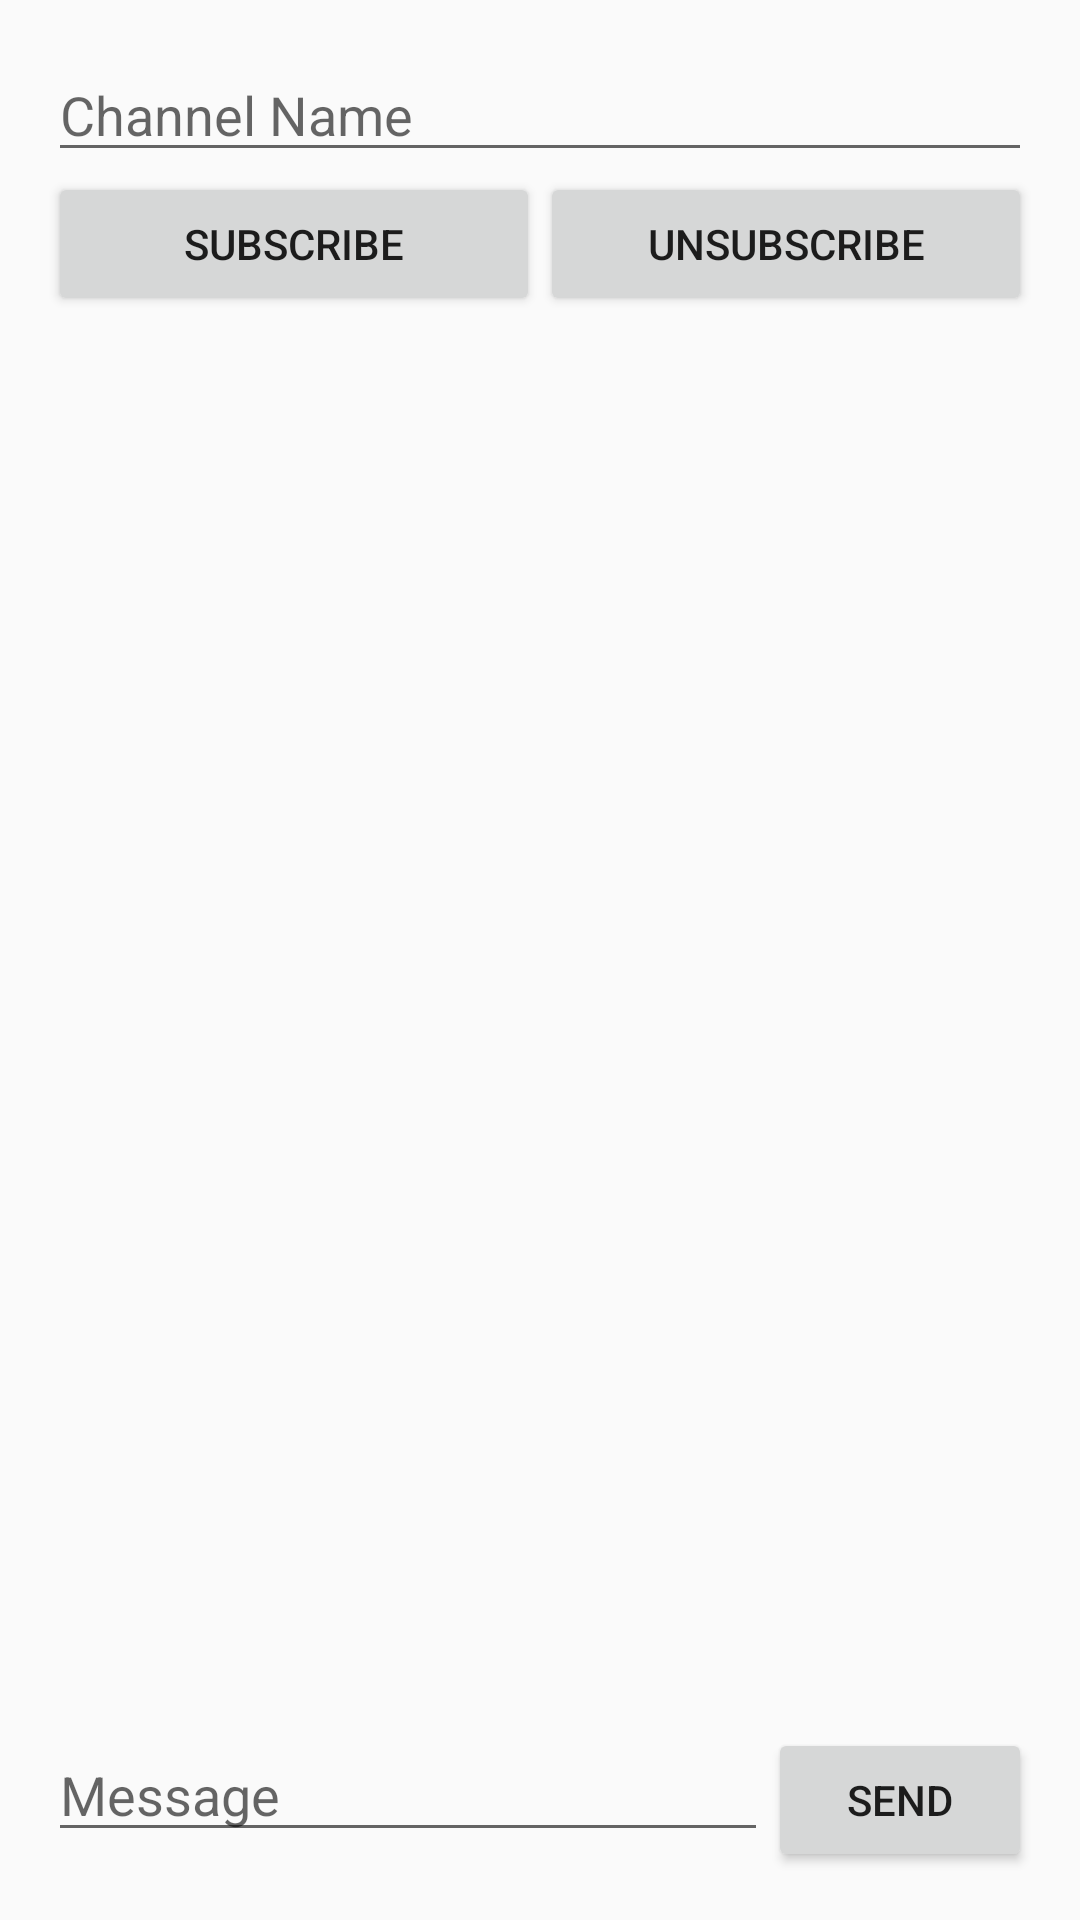

Reconstruct the res/layout file that produces this screen, plus the resources it refers to.
<!-- AndroidManifest.xml: application theme AppTheme -->
<!-- res/layout/activity_pubsub.xml -->
<?xml version="1.0" encoding="utf-8"?>
<RelativeLayout xmlns:android="http://schemas.android.com/apk/res/android"
    xmlns:tools="http://schemas.android.com/tools"
    android:layout_width="match_parent"
    android:layout_height="match_parent"
    android:paddingBottom="@dimen/activity_vertical_margin"
    android:paddingLeft="@dimen/activity_horizontal_margin"
    android:paddingRight="@dimen/activity_horizontal_margin"
    android:paddingTop="@dimen/activity_vertical_margin"
    android:orientation="vertical"
    android:focusable="true"
    android:focusableInTouchMode="true"
    tools:context="io.skygear.skygear_example.PubsubActivity">

    <EditText
        android:id="@+id/channel_name"
        android:layout_width="match_parent"
        android:layout_height="wrap_content"
        android:layout_alignParentTop="true"
        android:hint="@string/channel_name"
        android:imeOptions="actionDone"
        android:lines="1"
        android:maxLines="1"
        android:inputType="text" />

    <LinearLayout
        android:id="@+id/sub_unsub_button_group"
        android:layout_width="match_parent"
        android:layout_height="wrap_content"
        android:layout_below="@id/channel_name">

        <Button
            android:layout_width="0dp"
            android:layout_height="wrap_content"
            android:layout_weight="1"
            android:onClick="onSubscribeButtonClick"
            android:text="@string/subscribe" />

        <Button
            android:layout_width="0dp"
            android:layout_height="wrap_content"
            android:layout_weight="1"
            android:onClick="onUnsubscribeButtonClick"
            android:text="@string/unsubscribe" />

    </LinearLayout>

    <RelativeLayout
        android:id="@+id/send_message_group"
        android:layout_width="match_parent"
        android:layout_height="wrap_content"
        android:layout_alignParentBottom="true">

        <Button
            android:id="@+id/send_button"
            android:layout_width="wrap_content"
            android:layout_height="wrap_content"
            android:layout_alignParentRight="true"
            android:layout_alignParentEnd="true"
            android:onClick="onSendButtonClick"
            android:text="@string/send" />

        <EditText
            android:id="@+id/message_text"
            android:layout_width="wrap_content"
            android:layout_height="wrap_content"
            android:layout_toLeftOf="@id/send_button"
            android:layout_toStartOf="@id/send_button"
            android:layout_alignParentLeft="true"
            android:layout_alignParentStart="true"
            android:hint="@string/message"
            android:imeOptions="actionDone"
            android:lines="1"
            android:maxLines="1"
            android:inputType="text" />

    </RelativeLayout>

    <ScrollView
        android:id="@+id/pubsub_display_scrollview"
        android:layout_width="match_parent"
        android:layout_height="wrap_content"
        android:layout_marginTop="10dp"
        android:layout_below="@id/sub_unsub_button_group"
        android:layout_above="@id/send_message_group"
        android:focusable="false">

        <TextView
            android:id="@+id/pubsub_display"
            android:layout_width="match_parent"
            android:layout_height="wrap_content"
            android:textIsSelectable="true"
            android:focusable="false" />
    </ScrollView>

</RelativeLayout>
<!-- resources referenced by this layout -->
<resources>
  <dimen name="activity_horizontal_margin">16dp</dimen>
  <dimen name="activity_vertical_margin">16dp</dimen>
  <string name="channel_name">Channel Name</string>
  <string name="message">Message</string>
  <string name="send">Send</string>
  <string name="subscribe">Subscribe</string>
  <string name="unsubscribe">Unsubscribe</string>
  <style name="AppTheme" parent="Theme.AppCompat.Light.DarkActionBar">
          
          <item name="colorPrimary">@color/colorPrimary</item>
          <item name="colorPrimaryDark">@color/colorPrimaryDark</item>
          <item name="colorAccent">@color/colorAccent</item>
      </style>
  <color name="colorPrimary">#3F51B5</color>
  <color name="colorPrimaryDark">#303F9F</color>
  <color name="colorAccent">#FF4081</color>
</resources>
